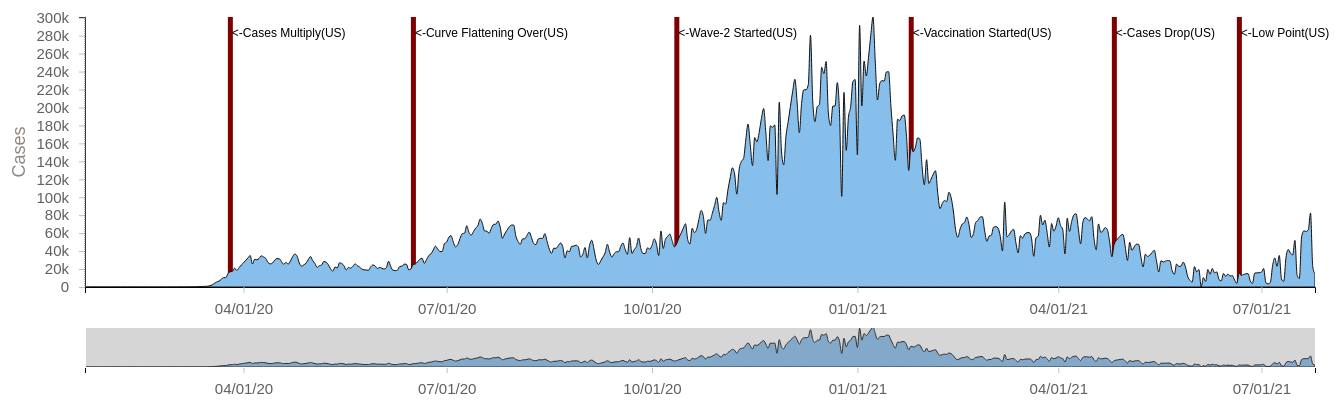
D3 v5 page, settled after 480 driven frames (8 s of simulated time); the page loaded 1 data file(s).


// ── county.js
import { displayChart } from './lineplot.js';
import { dropdownMenu } from './dropdownMenu.js';
import { data } from './main.js';
import { defaultState } from './state.js';

var defaultCounty = 0;

function displayCounties() {
    //let options = [...new Set(data.map(d => d.county))].sort();
    //var selectedData = data.filter(d => { return d.county == defaultCounty});

    var stateData = data.filter(d => { return d.state == defaultState});
    let options = [...new Set(stateData.map(d => d.county))].sort();

    if (defaultCounty==0) {
        defaultCounty=options[0];
    };

    var selectedData = data.filter(d => { return d.county == defaultCounty});
    console.log(options[0]);
    displayChart(selectedData);

    dropdownMenu(d3.select('#menus'),{
        options: options,
        onOptionClicked: county => {
            defaultCounty = county;
            var selectedData = data.filter(d => { return d.county == county});
            displayChart(selectedData);
        },
        selectedOption:defaultCounty
    });
}

function casesCounties(){

    d3.select("#overview-section").style("display","none");
    d3.select("#state-section").style("display","none");
    d3.select("#county-section").style("display","block");

    d3.select("#menus").style("display","block");

    if (data===0){
    d3.csv('./data/us-counties.csv')
        .then(loadedData => {
            data = loadedData;
            data.forEach(d => {
                d.county = d.state + ',' + d.county;
                d.cases = +d.cases;
                d.deaths = +d.deaths;
                var datesplit = d.date.split("-");
                d.date = new Date(datesplit[1]+'-'+datesplit[2]+"-"+datesplit[0]);
                //d.date = new Date(d.date);


            });
            displayCounties();
        });
    }
    else {
        displayCounties();};
};

export {casesCounties}
// ── dropdownMenu.js
/*

  The DOM structure looks like this:

  <select>
    <option value="volvo">Volvo</option>
    <option value="saab">Saab</option>
    <option value="mercedes">Mercedes</option>
    <option value="audi">Audi</option>
  </select>

*/

export const dropdownMenu = (selection, props) => {
    const {
      options,
      onOptionClicked,
      selectedOption
    } = props;

    let select = selection.selectAll('select').data([null]);
    select = select.enter().append('select')
        .merge(select)
            .on('change', function() {
                onOptionClicked(this.value);
            });

    select.attr("width",100)

    const option = select.selectAll('option').data(options);
    option.enter().append('option')
        .merge(option)
            .attr('value', d => d)
            .property('selected', d => d === selectedOption)
            .text(d => d);
};
// ── lineplot.js
// set the dimensions and margins of the graph
/*
var margin = {top: 20, right: 20, bottom: 110, left: 110},
    margin2 = {top: 430, right: 20, bottom: 30, left: 110},
    width = 1200 - margin.left - margin.right,
    height = 500 - margin.top - margin.bottom,
    height2 = 500 - margin2.top - margin2.bottom;
*/

var margin = {top: 20, right: 20, bottom: 110, left: 150},
    margin2 = {top: 330, right: 20, bottom: 30, left: 150},
    width = 1400 - margin.left - margin.right,
    height = 400 - margin.top - margin.bottom,
    height2 = 400 - margin2.top - margin2.bottom;

function displayChart(data){

  d3.selectAll('svg').remove();

  // append the svg object to the body of the page

  var svg = d3.select("#my_dataviz")
      .append("svg")
          .attr("width", 1400)
          .attr("height", 400);

  // Add X axis --> it is a date format

  var x = d3.scaleTime().range([0, width]),
    x2 = d3.scaleTime().range([0, width]),
    y = d3.scaleLinear().range([height, 0]),
    y2 = d3.scaleLinear().range([height2, 0]);

  var xAxis = d3.axisBottom(x)
                .ticks(10)
                .tickPadding(10)
                .tickFormat(d3.timeFormat("%m/%d/%y"));

  var xAxis2 = d3.axisBottom(x)
                .ticks(10)
                .tickPadding(10)
                .tickFormat(d3.timeFormat("%m/%d/%y"));

  var yAxis = d3.axisLeft(y)
                .tickPadding(10)
                .tickFormat(d3.format("~s"));

  x.domain(d3.extent(data, function(d) { return d.date; }));
  y.domain([0, d3.max(data, function(d) { return d.cases; })]);
  x2.domain(x.domain());
  y2.domain(y.domain());

  ///
  var casesMultiplyDate = "03-25-2020";
  var curveFlattenOverDate = "06-15-2020";
  var wave2StartDate = "10-11-2020";
  var vaccineAdminDate = "01-24-2021";
  var casesDropDate = "04-25-2021";
  var lowestPointDate = "06-20-2021";
  var fontsize = 12;

  const annotLine1 = svg
    .append("g")
    .attr("transform","translate(" + margin.left + "," + margin.top + ")")
    .append("rect")
    .attr("stroke-width", "1px")
    .attr("fill","maroon")
    .attr("width", "5px")
    .attr("height", height)
    .attr("x",x(new Date(casesMultiplyDate)));

  const annotText1 = svg.append("g")
    .attr("transform","translate(" + margin.left + "," + margin.top + ")")
    .append("text")
    .attr("font-size",fontsize)
    .attr("x",x(new Date(casesMultiplyDate))+4)
    .attr("y", 20 )
    .text("<-Cases Multiply(US)");

  const annotLine2 = svg
    .append("g")
    .attr("transform","translate(" + margin.left + "," + margin.top + ")")
    .append("rect")
    .attr("stroke-width", "1px")
    .attr("fill","maroon")
    .attr("width", "5px")
    .attr("height", height)
    .attr("x",x(new Date(curveFlattenOverDate)));

  const annotText2 = svg.append("g")
    .attr("transform","translate(" + margin.left + "," + margin.top + ")")
    .append("text")
    .attr("font-size",fontsize)
    .attr("x",x(new Date(curveFlattenOverDate))+4)
    .attr("y", 20 )
    .text("<-Curve Flattening Over(US)");

  const annotLine3 = svg
    .append("g")
    .attr("transform","translate(" + margin.left + "," + margin.top + ")")
    .append("rect")
    .attr("stroke-width", "1px")
    .attr("fill","maroon")
    .attr("width", "5px")
    .attr("height", height)
    .attr("x",x(new Date(wave2StartDate)));

  const annotText3 = svg.append("g")
    .attr("transform","translate(" + margin.left + "," + margin.top + ")")
    .append("text")
    .attr("font-size",fontsize)
    .attr("x",x(new Date(wave2StartDate))+4)
    .attr("y", 20 )
    .text("<-Wave-2 Started(US)");

  const annotLine4 = svg
    .append("g")
    .attr("transform","translate(" + margin.left + "," + margin.top + ")")
    .append("rect")
    .attr("stroke-width", "1px")
    .attr("fill","maroon")
    .attr("width", "5px")
    .attr("height", height)
    .attr("x",x(new Date(vaccineAdminDate)));

  const annotText4 = svg.append("g")
    .attr("transform","translate(" + margin.left + "," + margin.top + ")")
    .append("text")
    .attr("font-size",fontsize)
    .attr("x",x(new Date(vaccineAdminDate))+4)
    .attr("y", 20 )
    .text("<-Vaccination Started(US)");

  const annotLine5 = svg
    .append("g")
    .attr("transform","translate(" + margin.left + "," + margin.top + ")")
    .append("rect")
    .attr("stroke-width", "1px")
    .attr("fill","maroon")
    .attr("width", "5px")
    .attr("height", height)
    .attr("x",x(new Date(casesDropDate)));

  const annotText5 = svg.append("g")
    .attr("transform","translate(" + margin.left + "," + margin.top + ")")
    .append("text")
    .attr("font-size",fontsize)
    .attr("x",x(new Date(casesDropDate))+4)
    .attr("y", 20 )
    .text("<-Cases Drop(US)");

  const annotLine6 = svg
    .append("g")
    .attr("transform","translate(" + margin.left + "," + margin.top + ")")
    .append("rect")
    .attr("stroke-width", "1px")
    .attr("fill","maroon")
    .attr("width", "5px")
    .attr("height", height)
    .attr("x",x(new Date(lowestPointDate)));

  const annotText6 = svg.append("g")
    .attr("transform","translate(" + margin.left + "," + margin.top + ")")
    .append("text")
    .attr("font-size",fontsize)
    .attr("x",x(new Date(lowestPointDate))+4)
    .attr("y", 20 )
    .text("<-Low Point(US)");

  /////

  var brush = d3.brushX()
    .extent([[0, 0], [width, height2]])
    .on("brush end", brushed);

  var zoom = d3.zoom()
    .scaleExtent([1, Infinity])
    .translateExtent([[0, 0], [width, height]])
    .extent([[0, 0], [width, height]])
    .on("zoom", zoomed);

  var area = d3.area()
    .curve(d3.curveMonotoneX)
    .x(function(d) { return x(d.date); })
    .y0(height)
    .y1(function(d) { return y(d.cases); });

  var area2 = d3.area()
    .curve(d3.curveMonotoneX)
    .x(function(d) { return x2(d.date); })
    .y0(height2)
    .y1(function(d) { return y2(d.cases); });

  svg.append("defs").append("clipPath")
    .attr("id", "clip")
  .append("rect")
    .attr("width", width)
    .attr("height", height);

  var focus = svg.append("g")
    .attr("class", "focus")
    .attr("transform", "translate(" + margin.left + "," + margin.top + ")");

  var context = svg.append("g")
    .attr("class", "context")
    .attr("transform", "translate(" + margin2.left + "," + margin2.top + ")");


  /////
  focus.append("path")
    .datum(data)
    .attr("class", "area")
    .attr("d", area);

  focus.append("g")
    .attr("class", "axis axis--x")
    .attr("transform", "translate(0," + height + ")")
    .call(xAxis);

  focus.append("g")
    .attr("class", "axis axis--y")
    .call(yAxis)
    .append('text')
        .attr('class', 'axis-label')
        .attr('y', -60)
        .attr('x', -height / 2)
        .attr('fill', 'black')
        .attr('transform', `rotate(-90)`)
        .attr('text-anchor', 'middle')
        .text('Cases');

  context.append("path")
    .datum(data)
    .attr("class", "area")
    .attr("d", area2);

  context.append("g")
    .attr("class", "axis axis--x")
    .attr("transform", "translate(0," + height2 + ")")
    .call(xAxis2);

  context.append("g")
    .attr("class", "brush")
    .call(brush)
    .call(brush.move, x.range());

  svg.append("rect")
    .attr("class", "zoom")
    .attr("width", width)
    .attr("height", height)
    .attr("transform", "translate(" + margin.left + "," + margin.top + ")")
    .call(zoom);

  /////
  const bounds = svg.append("g").attr("transform","translate(" + margin.left + "," + margin.top + ")");
  const listeningRect = bounds
    .append("rect")
    .attr("class", "listening-rect")
    .attr("width", width)
    .attr("height", height)
    .on("mousemove", onMouseMove)
    .on("mousemover", onMouseMove)
    .on("mouseleave", onMouseLeave);

  const tooltipLine = bounds
    .append("g")
    .append("rect")
    .attr("class", "dotted")
    .attr("stroke-width", "1px")
    .attr("width", ".5px")
    .attr("height", height);

  const dateParser = d3.timeFormat("%-m/%-d/%y");
  ////

  /////////////
  function brushed() {
      if (d3.event.sourceEvent && d3.event.sourceEvent.type === "zoom") return; // ignore brush-by-zoom
      var s = d3.event.selection || x2.range();
      x.domain(s.map(x2.invert, x2));
      focus.select(".area").attr("d", area);
      focus.select(".axis--x").call(xAxis);
      svg.select(".zoom").call(zoom.transform, d3.zoomIdentity
          .scale(width / (s[1] - s[0]))
          .translate(-s[0], 0));

      //////
      if ((x(new Date(casesMultiplyDate)) - x.range()[0]) > 1) {
        annotLine1.attr("x",x(new Date(casesMultiplyDate)));
        annotLine1.attr("display","block");

        annotText1.attr("x",x(new Date(casesMultiplyDate))+4);
        annotText1.attr("display","block");
      } else {
        annotLine1.attr("display","none");
        annotText1.attr("display","none");
      };

      if ((x(new Date(curveFlattenOverDate)) - x.range()[0]) > 1) {
        annotLine2.attr("x",x(new Date(curveFlattenOverDate)));
        annotLine2.attr("display","block");

        annotText2.attr("x",x(new Date(curveFlattenOverDate))+4);
        annotText2.attr("display","block");
      } else {
        annotLine2.attr("display","none");
        annotText2.attr("display","none");
      };

      if ((x(new Date(wave2StartDate)) - x.range()[0]) > 1) {
        annotLine3.attr("x",x(new Date(wave2StartDate)));
        annotLine3.attr("display","block");

        annotText3.attr("x",x(new Date(wave2StartDate))+4);
        annotText3.attr("display","block");
      } else {
        annotLine3.attr("display","none");
        annotText3.attr("display","none");
      };

      if ((x(new Date(vaccineAdminDate)) - x.range()[0]) > 1) {
        annotLine4.attr("x",x(new Date(vaccineAdminDate)));
        annotLine4.attr("display","block");

        annotText4.attr("x",x(new Date(vaccineAdminDate))+4);
        annotText4.attr("display","block");
      } else {
        annotLine4.attr("display","none");
        annotText4.attr("display","none");
      };

      if ((x(new Date(casesDropDate)) - x.range()[0]) > 1) {
        annotLine5.attr("x",x(new Date(casesDropDate)));
        annotLine5.attr("display","block");

        annotText5.attr("x",x(new Date(casesDropDate))+4);
        annotText5.attr("display","block");
      } else {
        annotLine5.attr("display","none");
        annotText5.attr("display","none");
      };

      if ((x(new Date(lowestPointDate)) - x.range()[0]) > 1) {
        annotLine6.attr("x",x(new Date(lowestPointDate)));
        annotLine6.attr("display","block");

        annotText6.attr("x",x(new Date(lowestPointDate))+4);
        annotText6.attr("display","block");
      } else {
        annotLine6.attr("display","none");
        annotText6.attr("display","none");
      };

      //////////
    };

    function zoomed() {
      if (d3.event.sourceEvent && d3.event.sourceEvent.type === "brush") return; // ignore zoom-by-brush
      var t = d3.event.transform;
      x.domain(t.rescaleX(x2).domain());
      focus.select(".area").attr("d", area);
      focus.select(".axis--x").call(xAxis);
      context.select(".brush").call(brush.move, x.range().map(t.invertX, t));
    };

    /////

    function onMouseMove(){
      const mousePosition = d3.mouse(this);
      const hoveredDate = x.invert(mousePosition[0]);

      const closestIndex = data.findIndex(d => dateParser(d.date)===dateParser(hoveredDate));
      const closestDataPoint = data[closestIndex];

      const closestXValue = closestDataPoint.date;
      const closestYValue = data[closestIndex].cases;
      const closestZValue = closestDataPoint.deaths;

      //const formatDate = d3.timeFormat("%B %A %-d, %Y");
      const formatDate = d3.timeFormat("%-m/%-d/%y");

      tooltip.select("#date").text(formatDate(closestXValue));
      tooltip.select("#cases").html(closestYValue);
      tooltip.select("#deaths").html(closestZValue);

      tooltip.style("left", (d3.event.pageX-55) + "px")
              .style("top", (d3.event.pageY+10) + "px")


      tooltip.style("opacity", 1);
      tooltipLine.style("opacity", 1);

      //tooltipCircle
      //  .attr("cx", x(closestXValue))
      //  .attr("cy", y(closestYValue))
      //  .style("opacity", 1);

      tooltipLine.attr("x", x(closestXValue));

    };

    function onMouseLeave(){
      tooltip.style("opacity", 0);
//      tooltipCircle.style("opacity", 0);
      tooltipLine.style("opacity", 0);
    };

  const tooltip = d3.select("#tooltip");
  //const tooltipCircle = svg.append("g")
  //    .append("circle")
  //    .attr("class", "tooltip-circle")
  //    .attr("r", 6)
  //    .attr("stroke", "red")
  //    .attr("fill", "white")
  //    .attr("stroke-width", 3)
  //    .style("opacity", 0);
/////

};



export {displayChart};
// ── main.js
import {casesOverview} from './overview.js';
import {casesStates} from './state.js';
import {casesCounties} from './county.js';

var current_slide =1;
var previous_slide =0;
var data = 0;
function loadCountyData(){

    if (data===0){
        d3.csv('./data/us-counties.csv')
            .then(loadedData => {
                data = loadedData;
                data.forEach(d => {
                    d.county = d.state + ',' + d.county;
                    d.cases = +d.cases;
                    d.deaths = +d.deaths;
                    var datesplit = d.date.split("-");
                    d.date = new Date(datesplit[1]+'-'+datesplit[2]+"-"+datesplit[0]);
                    //d.date = new Date(d.date);
                });

            });
        };

};
function previousButtonClick(){
    const prevButton = document.getElementById("P");
    const nextButton = document.getElementById("N");

    if (current_slide === 3){
        current_slide = 2
        previous_slide = 1;
        nextButton.disabled = false;

        casesByStates();

    } else if (current_slide === 2){
        current_slide = 1
        previous_slide = 0;
        nextButton.disabled = false;
        prevButton.disabled = true;

        overview();

    } else if (current_slide === 1){
        previous_slide = 0;
    };
};

function nextButtonClick(){
    const prevButton = document.getElementById("P");
    const nextButton = document.getElementById("N");

    previous_slide = current_slide;
    current_slide = current_slide + 1
    nextButton.disabled = false;

    if (current_slide === 3){
        nextButton.disabled = true;
        casesByCounty();
    };
    prevButton.disabled = false;

    // Call the neccessary function
    if (current_slide === 2){
        casesByStates();
    };
};

function overview() {
    //addHtml();
    const prevButton = document.getElementById("P");
    prevButton.disabled = true;
    current_slide = 1;

    const nextButton = document.getElementById("N");
    nextButton.disabled = false;

    /*
    const button1 = document.getElementById("1");
    button1.disabled = true;

    const button2 = document.getElementById("2");
    button2.disabled = false;

    const button3 = document.getElementById("3");
    button3.disabled = false;
    */

    loadCountyData();
    casesOverview();
};

function casesByStates() {

    //const prevButton = document.getElementById("P");
    //prevButton.disabled = true;

    current_slide = 2;
    const nextButton = document.getElementById("N");
    nextButton.disabled = false;

    /*
    const button1 = document.getElementById("1");
    button1.disabled = false;

    const button2 = document.getElementById("2");
    button2.disabled = true;

    const button3 = document.getElementById("3");
    button3.disabled = false;
    */

    menus.textContent = "Select State    ";
    casesStates();
};

function casesByCounty() {

    current_slide = 3;

    const nextButton = document.getElementById("N");
    nextButton.disabled = true;

    /*
    const button1 = document.getElementById("1");
    button1.disabled = false;

    const button2 = document.getElementById("2");
    button2.disabled = false;

    const button3 = document.getElementById("3");
    button3.disabled = true;
    */

    menus.textContent = "Select County  ";
    casesCounties();
};

// Event Listener
window.main = overview();

document.getElementById("P").onclick = previousButtonClick;
document.getElementById("N").onclick = nextButtonClick;

//document.getElementById("1").onclick = overview;
//document.getElementById("2").onclick = casesByStates;
//document.getElementById("3").onclick = casesByCounty;
//document.getElementById("N").onclick = nextButtonClick;

export {data};
// ── overview.js
import {displayChart} from './lineplot.js';

function casesOverview(){

    d3.select("#overview-section").style("display","block");
    d3.select("#state-section").style("display","none");
    d3.select("#county-section").style("display","none");
    d3.select("#menus").style("display","none");

    d3.csv('./data/us.csv')
        .then(data => {
            data.forEach(d => {
                d.cases = +d.cases;
                d.deaths = +d.deaths;
                var datesplit = d.date.split("-");
                d.date = new Date(datesplit[1]+'-'+datesplit[2]+"-"+datesplit[0]);
                //d.date = new Date(d.date);
        });
        //var max = d3.max(data, function(d) { return d.date; });
        //console.log(data)

    displayChart(data);

    });
};

export {casesOverview}
// ── state.js
import {displayChart} from './lineplot.js';
import {dropdownMenu} from './dropdownMenu.js';

var defaultState = 'Alabama';

//var data;
function displayStates(data) {
    let options = [...new Set(data.map(d => d.state))].sort();
    var selectedData = data.filter(d => { return d.state == defaultState});
    displayChart(selectedData);

    dropdownMenu(d3.select('#menus'),{
        options: options,
        onOptionClicked: state => {
            defaultState = state;
            var selectedData = data.filter(d => { return d.state == state});
            displayChart(selectedData);
        },
        selectedOption:defaultState
    });
}

function casesStates(){

    d3.select("#overview-section").style("display","none");
    d3.select("#state-section").style("display","block");
    d3.select("#county-section").style("display","none");
    d3.select("#menus").style("display","block");

    d3.csv('./data/us-states.csv')
        .then(loadedData => {
            let data = loadedData;
            data.forEach(d => {
                d.cases = +d.cases;
                d.deaths = +d.deaths;
                var datesplit = d.date.split("-");
                d.date = new Date(datesplit[1]+'-'+datesplit[2]+"-"+datesplit[0]);
                //d.date = new Date(d.date);


            });
            displayStates(data);
        });
};

export {casesStates,defaultState}

### data: data/us.csv
date, cases, deaths
2020-01-21, 1, 0
2020-01-22, 0, 0
2020-01-23, 0, 0
2020-01-24, 1, 0
2020-01-25, 1, 0
2020-01-26, 2, 0
2020-01-27, 0, 0
2020-01-28, 0, 0
2020-01-29, 0, 0
2020-01-30, 1, 0
2020-01-31, 1, 0
2020-02-01, 1, 0
2020-02-02, 3, 0
2020-02-03, 0, 0
2020-02-04, 0, 0
2020-02-05, 1, 0
2020-02-06, 0, 0
2020-02-07, 0, 0
2020-02-08, 0, 0
2020-02-09, 0, 0
2020-02-10, 1, 0
2020-02-11, 0, 0
2020-02-12, 1, 0
2020-02-13, 1, 0
2020-02-14, 0, 0
2020-02-15, 0, 0
2020-02-16, 0, 0
2020-02-17, 10, 0
2020-02-18, 0, 0
2020-02-19, 0, 0
2020-02-20, 2, 0
2020-02-21, 3, 0
2020-02-22, 0, 0
2020-02-23, 0, 0
2020-02-24, 13, 0
2020-02-25, 2, 0
2020-02-26, 15, 0
2020-02-27, 0, 0
2020-02-28, 5, 0
2020-02-29, 5, 1
2020-03-01, 18, 2
2020-03-02, 16, 3
2020-03-03, 21, 4
2020-03-04, 36, 2
2020-03-05, 67, 0
2020-03-06, 83, 3
2020-03-07, 117, 4
2020-03-08, 119, 3
2020-03-09, 201, 4
2020-03-10, 270, 5
2020-03-11, 245, 6
2020-03-12, 405, 6
2020-03-13, 556, 7
2020-03-14, 674, 10
2020-03-15, 702, 8
2020-03-16, 907, 23
2020-03-17, 1399, 26
2020-03-18, 2444, 45
2020-03-19, 4043, 50
2020-03-20, 5619, 65
... 492 more rows